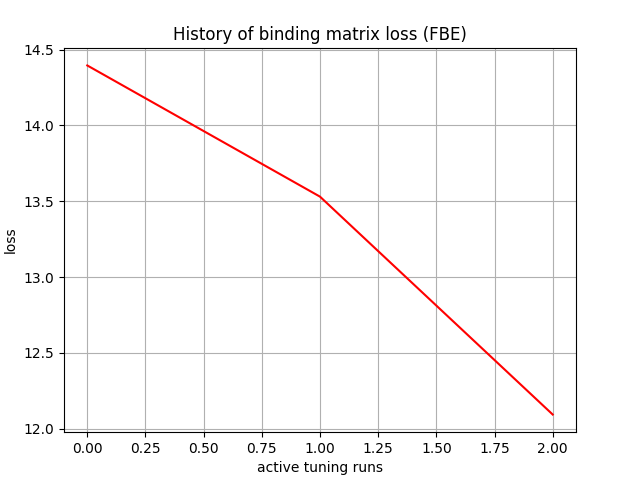

The file beside this chart, header and first rows:
, 0
0, 14.4
1, 13.53
2, 12.09
